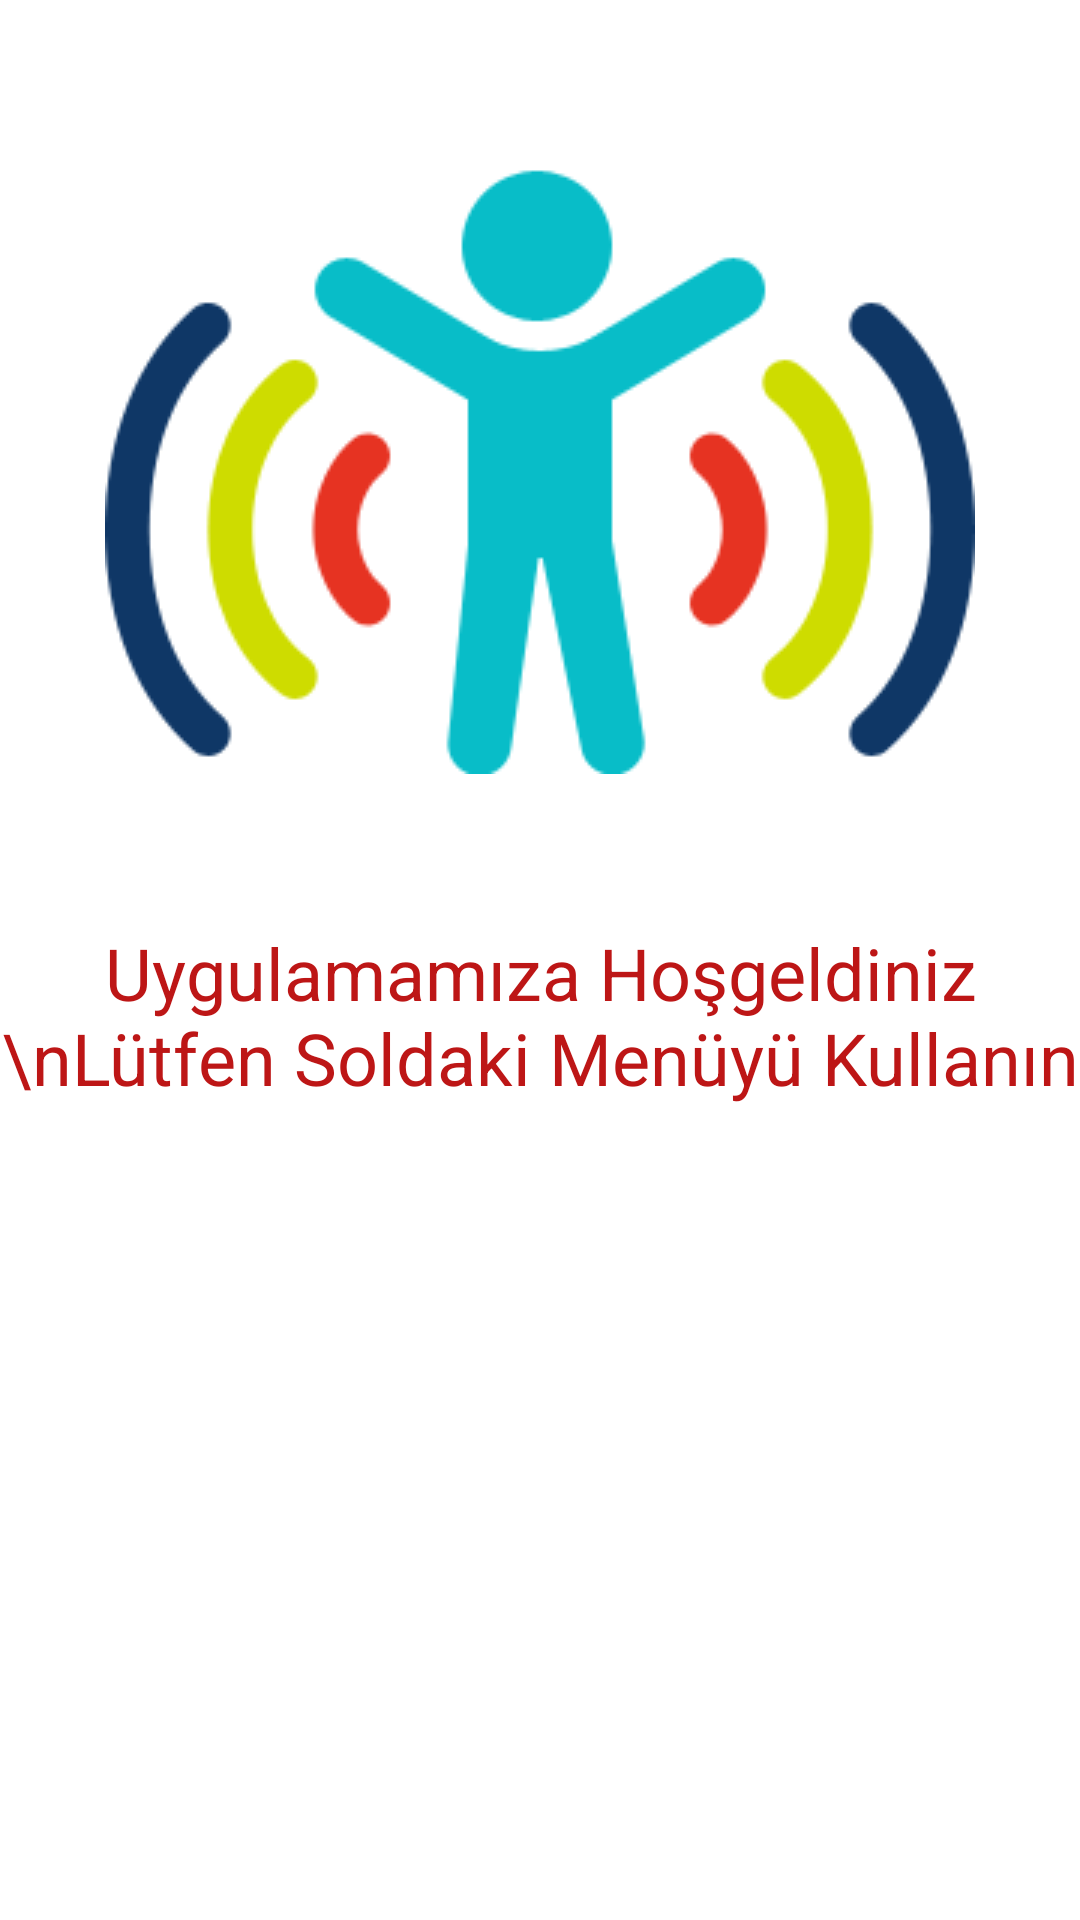

Layout XML and referenced resources for this Android screen:
<!-- AndroidManifest.xml: application theme AppTheme -->
<!-- res/layout/welcome_page_fragment.xml -->
<?xml version="1.0" encoding="utf-8"?>
<layout xmlns:android="http://schemas.android.com/apk/res/android"
    xmlns:app="http://schemas.android.com/apk/res-auto"
    xmlns:tools="http://schemas.android.com/tools">


    <androidx.constraintlayout.widget.ConstraintLayout
        android:layout_width="match_parent"
        android:layout_height="match_parent"
        android:background="@color/white"
        tools:context=".ui.WelcomePageFragment">

        <ImageView
            android:id="@+id/imageView"
            android:layout_width="wrap_content"
            android:layout_height="wrap_content"
            android:layout_marginTop="50dp"
            app:layout_constraintEnd_toEndOf="parent"
            app:layout_constraintStart_toStartOf="parent"
            app:layout_constraintTop_toTopOf="parent"
            app:srcCompat="@drawable/welcomelogo" />

        <TextView
            android:id="@+id/welcomeText"
            android:layout_width="wrap_content"
            android:layout_height="wrap_content"
            android:layout_marginTop="50dp"
            android:text="Uygulamamıza Hoşgeldiniz \nLütfen Soldaki Menüyü Kullanın"
            android:textColor="@color/purple_700"
            android:textSize="24dp"
            android:gravity="center"
            app:layout_constraintEnd_toEndOf="parent"
            app:layout_constraintStart_toStartOf="parent"
            app:layout_constraintTop_toBottomOf="@+id/imageView" />
    </androidx.constraintlayout.widget.ConstraintLayout>

</layout>
<!-- resources referenced by this layout -->
<resources>
  <color name="purple_700">#BD1616</color>
  <color name="white">#FFFFFFFF</color>
  <!-- drawable welcomelogo: png bitmap (drawable-v24, 5218 bytes) -->
  <style name="AppTheme" parent="Theme.AppCompat.Light.NoActionBar">
          
          <item name="colorPrimary">@color/purple_500</item>
          <item name="colorPrimaryVariant">@color/content</item>
          <item name="colorOnPrimary">@color/white</item>
          
          <item name="colorSecondary">@color/teal_200</item>
          <item name="colorSecondaryVariant">@color/teal_700</item>
          <item name="colorOnSecondary">@color/black</item>
          
          <item name="android:statusBarColor" tools:targetApi="l">?attr/colorPrimaryVariant</item>
          
      </style>
  <color name="purple_500">#FF2626</color>
  <color name="content">#2F80ED</color>
  <color name="teal_200">#FF03DAC5</color>
  <color name="teal_700">#FF018786</color>
  <color name="black">#000000</color>
</resources>
